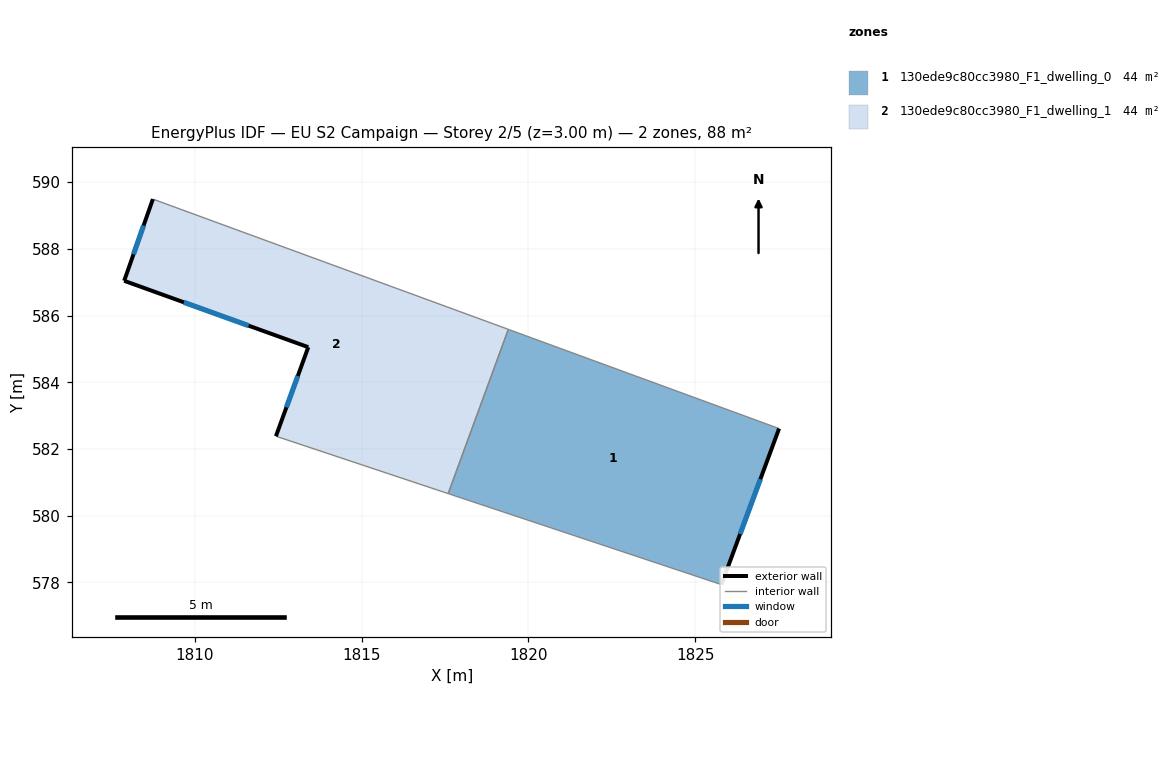
=== STOREY PLAN SPEC (per zone: floor XY polygon, exterior-wall plan segments, windows/doors) ===
zone 1: 130ede9c80cc3980_F1_dwelling_0  (44.2 m²)
  floor: (1827.52, 582.61) (1825.79, 577.93) (1817.59, 580.66) (1819.40, 585.59)
  exterior wall: (1825.79, 577.93) – (1827.52, 582.61)  [5.0 m]
    window: (1826.35, 579.45) – (1826.96, 581.10)  [1.9 m²]
  interior walls: 3
zone 2: 130ede9c80cc3980_F1_dwelling_1  (44.2 m²)
  floor: (1819.40, 585.59) (1817.59, 580.66) (1812.43, 582.38) (1813.40, 585.05) (1807.88, 587.04) (1808.74, 589.49)
  exterior wall: (1813.40, 585.05) – (1812.43, 582.38)  [2.8 m]
    window: (1813.08, 584.19) – (1812.74, 583.25)  [1.1 m²]
  exterior wall: (1807.88, 587.04) – (1813.40, 585.05)  [5.9 m]
    window: (1809.67, 586.40) – (1811.61, 585.70)  [2.2 m²]
  exterior wall: (1808.74, 589.49) – (1807.88, 587.04)  [2.6 m]
    window: (1808.46, 588.70) – (1808.16, 587.84)  [1.0 m²]
  interior walls: 3

=== DERIVED (storey summary) ===
Building: EU S2 Campaign
Storey: 2 of 5  (floor level z = 3.00 m)
Storey gross floor area: 88.4 m²
Zones on this storey: 2
  - 130ede9c80cc3980_F1_dwelling_0: floor 44.2 m²; exterior wall 5.0 m (15.0 m²); 1 window(s) 1.9 m²; WWR 12.4%
  - 130ede9c80cc3980_F1_dwelling_1: floor 44.2 m²; exterior wall 11.3 m (33.9 m²); 3 window(s) 4.2 m²; WWR 12.4%
Zone adjacency (shared interzone walls):
  - 130ede9c80cc3980_F1_dwelling_0 ↔ 130ede9c80cc3980_F1_dwelling_1